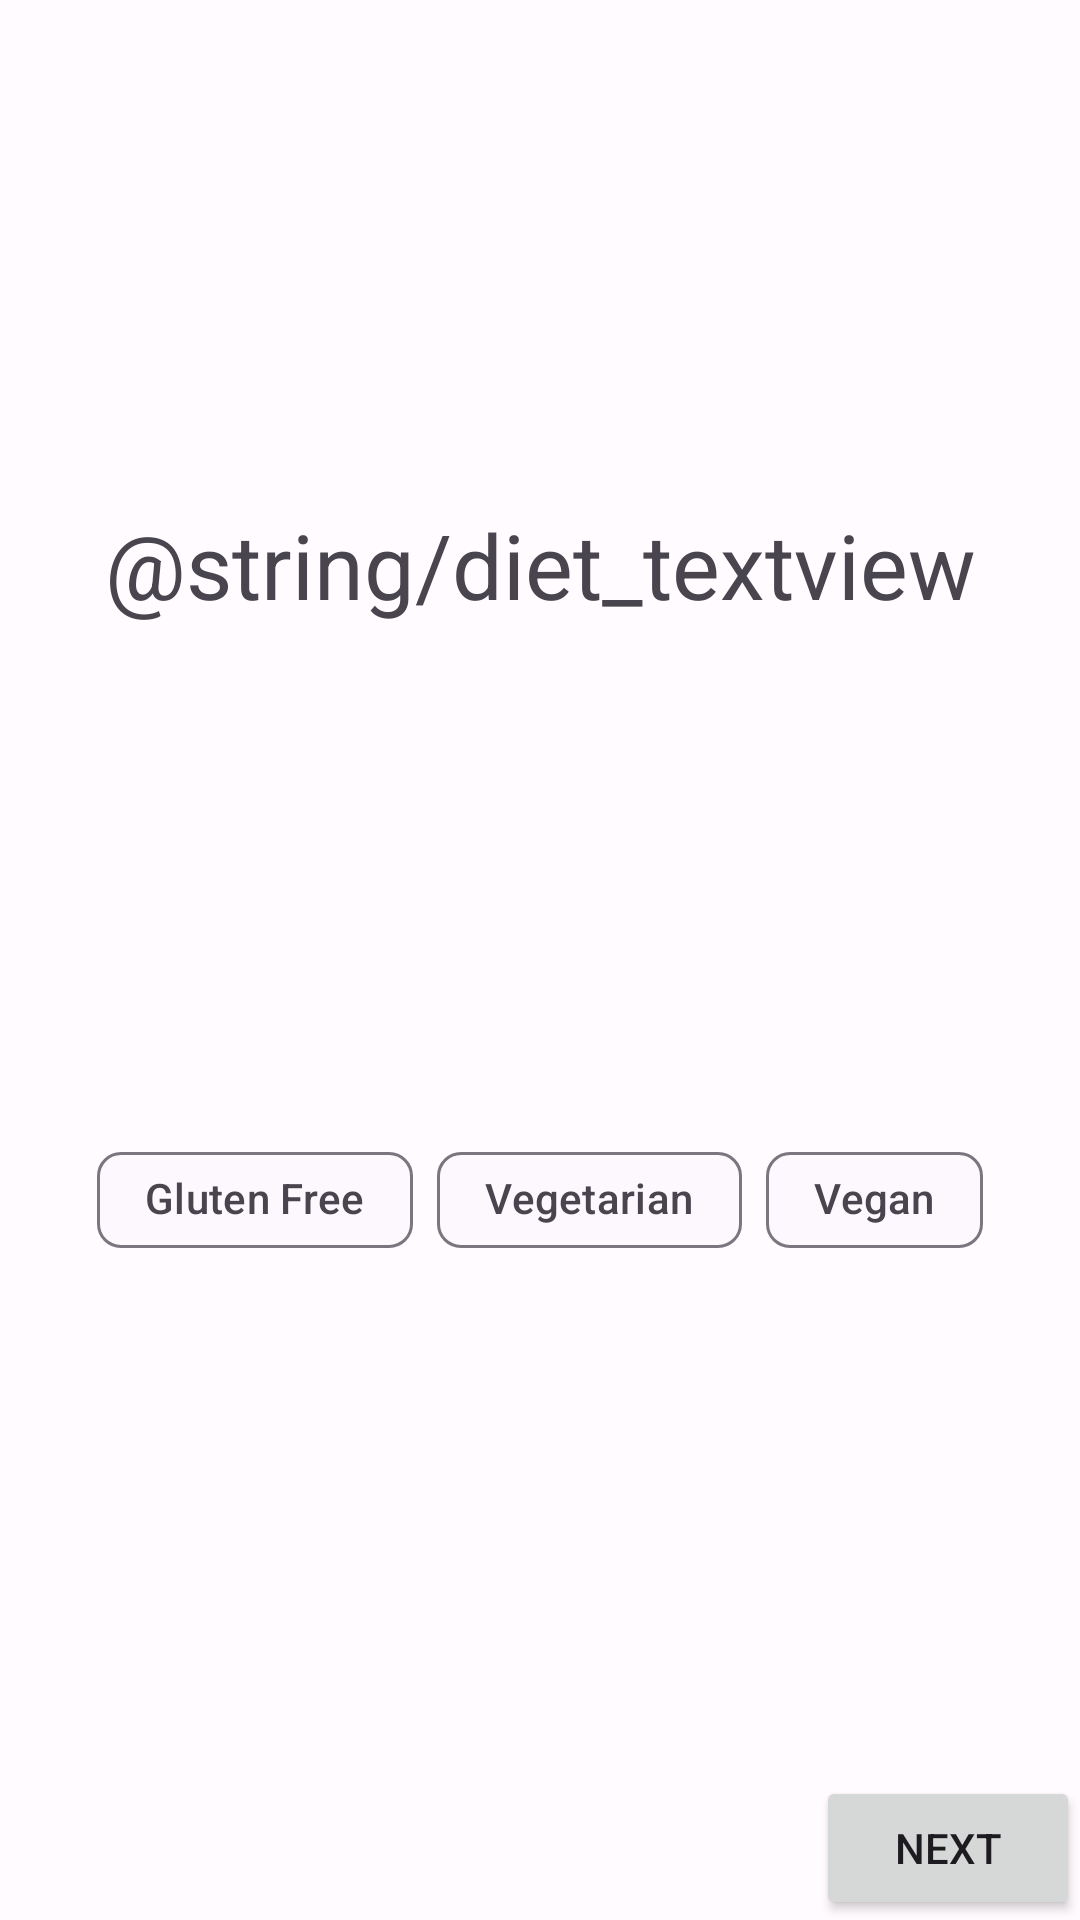

Layout XML and referenced resources for this Android screen:
<!-- AndroidManifest.xml: application theme Theme.Food_alchemy -->
<!-- res/layout/fragment_diet.xml -->
<?xml version="1.0" encoding="utf-8"?>
<androidx.constraintlayout.widget.ConstraintLayout xmlns:android="http://schemas.android.com/apk/res/android"
    xmlns:app="http://schemas.android.com/apk/res-auto"
    xmlns:tools="http://schemas.android.com/tools"
    android:layout_width="match_parent"
    android:layout_height="match_parent"
    tools:context=".ui.preferences.PreferencesActivity">

    <TextView
        android:id="@+id/textview_diet"
        android:layout_width="wrap_content"
        android:layout_height="wrap_content"
        android:text="@string/diet_textview"
        android:textAlignment="center"
        android:textSize="30sp"
        app:layout_constraintBottom_toTopOf="@+id/groupDiet"
        app:layout_constraintEnd_toEndOf="parent"
        app:layout_constraintStart_toStartOf="parent"
        app:layout_constraintTop_toTopOf="parent" />

    <com.google.android.material.chip.ChipGroup
        android:id="@+id/groupDiet"
        android:layout_width="wrap_content"
        android:layout_height="wrap_content"
        app:layout_constraintBottom_toTopOf="@+id/button_next"
        app:layout_constraintEnd_toEndOf="parent"
        app:layout_constraintStart_toStartOf="parent"
        app:layout_constraintTop_toBottomOf="@+id/textview_diet"
        app:singleLine="false"
        tools:ignore="MissingConstraints">

        <com.google.android.material.chip.Chip
            android:id="@+id/glutenFree"
            style="@style/Widget.Material3.Chip.Filter"
            android:layout_width="wrap_content"
            android:layout_height="wrap_content"
            android:checked="false"
            android:text="@string/gluten_free" />

        <com.google.android.material.chip.Chip
            android:id="@+id/vegetarian"
            style="@style/Widget.Material3.Chip.Filter"
            android:layout_width="wrap_content"
            android:layout_height="wrap_content"
            android:checked="false"
            android:text="@string/vegetarian" />

        <com.google.android.material.chip.Chip
            android:id="@+id/vegan"
            style="@style/Widget.Material3.Chip.Filter"
            android:layout_width="wrap_content"
            android:layout_height="wrap_content"
            android:checked="false"
            android:text="@string/vegan" />

    </com.google.android.material.chip.ChipGroup>

    <Button
        android:id="@+id/button_next"
        android:layout_width="wrap_content"
        android:layout_height="wrap_content"
        android:text="@string/button_next"
        app:layout_constraintBottom_toBottomOf="parent"
        app:layout_constraintEnd_toEndOf="parent"
        app:layout_constraintHorizontal_bias="1.0"
        app:layout_constraintStart_toStartOf="parent" />

</androidx.constraintlayout.widget.ConstraintLayout>
<!-- resources referenced by this layout -->
<resources>
  <string name="button_next">Next</string>
  <string name="gluten_free">Gluten Free</string>
  <string name="vegan">Vegan</string>
  <string name="vegetarian">Vegetarian</string>
  <style name="Theme.Food_alchemy" parent="Base.Theme.Food_alchemy" />
  <color name="md_theme_light_primary">#7214FF</color>
  <color name="md_theme_light_onPrimary">#FFFFFF</color>
  <color name="md_theme_light_primaryContainer">#E9DDFF</color>
  <color name="md_theme_light_onPrimaryContainer">#23005C</color>
  <color name="md_theme_light_secondary">#625B70</color>
  <color name="md_theme_light_onSecondary">#FFFFFF</color>
  <color name="md_theme_light_secondaryContainer">#E8DEF8</color>
  <color name="md_theme_light_onSecondaryContainer">#1E192B</color>
  <color name="md_theme_light_tertiary">#7E525F</color>
  <color name="md_theme_light_onTertiary">#FFFFFF</color>
  <color name="md_theme_light_tertiaryContainer">#FFD9E2</color>
  <color name="md_theme_light_onTertiaryContainer">#31101C</color>
  <color name="md_theme_light_error">#BA1A1A</color>
  <color name="md_theme_light_onError">#FFFFFF</color>
  <color name="md_theme_light_errorContainer">#FFDAD6</color>
  <color name="md_theme_light_onErrorContainer">#410002</color>
  <color name="md_theme_light_outline">#7A757F</color>
  <color name="md_theme_light_background">#FFFBFF</color>
  <color name="md_theme_light_onBackground">#1C1B1E</color>
  <color name="md_theme_light_surface">#FDF8FD</color>
  <color name="md_theme_light_onSurface">#1C1B1E</color>
  <color name="md_theme_light_surfaceVariant">#E7E0EB</color>
  <color name="md_theme_light_onSurfaceVariant">#49454E</color>
  <color name="md_theme_light_inverseSurface">#323033</color>
  <color name="md_theme_light_inverseOnSurface">#F5EFF4</color>
  <color name="md_theme_light_inversePrimary">#D0BCFF</color>
</resources>
